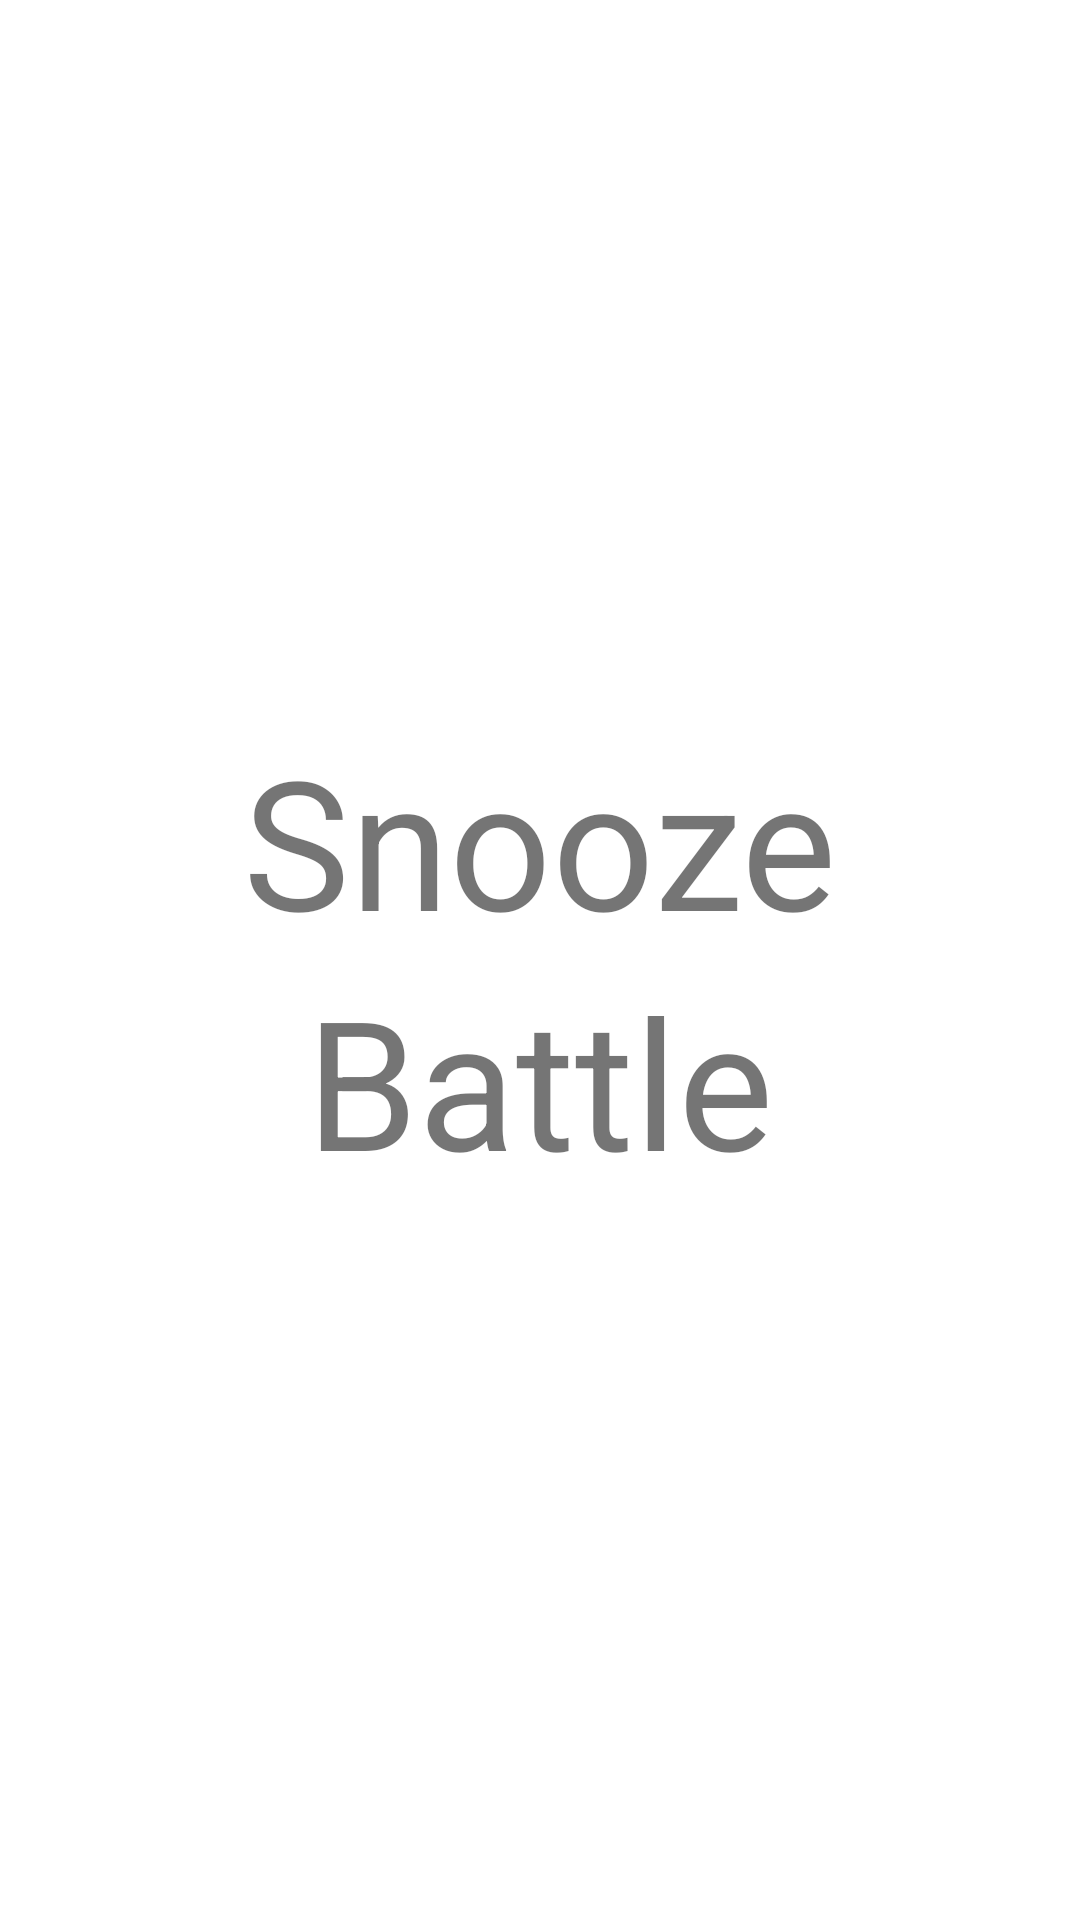

Layout XML and referenced resources for this Android screen:
<!-- AndroidManifest.xml: application theme AppTheme -->
<!-- res/layout/activity_welcome.xml -->
<?xml version="1.0" encoding="utf-8"?>
<LinearLayout
    xmlns:android="http://schemas.android.com/apk/res/android"
    android:layout_width="match_parent"
    android:layout_height="match_parent"
    android:gravity="center"
    android:orientation="vertical">

    <TextView
        android:layout_width="wrap_content"
        android:layout_height="wrap_content"
        android:text="Snooze"
        android:textSize="60sp" />

    <TextView
        android:layout_width="wrap_content"
        android:layout_height="wrap_content"
        android:text="Battle"
        android:textSize="60sp" />

</LinearLayout>
<!-- resources referenced by this layout -->
<resources>
  <style name="AppTheme" parent="Theme.AppCompat.Light.DarkActionBar">
          <item name="colorPrimary">@android:color/transparent</item>
          <item name="colorPrimaryDark">@color/colorPrimaryDark</item>
          <item name="colorAccent">@color/colorAccent</item>
          <item name="android:windowBackground">@color/background</item>
          <item name="windowActionBarOverlay">false</item>
          <item name="preferenceTheme">@style/PreferenceTheme</item>
          <item name="buttonStyle">@style/ButtonTheme</item>
      </style>
  <color name="colorPrimaryDark">#00574B</color>
  <color name="colorAccent">#D81B60</color>
  <style name="PreferenceTheme" parent="@style/PreferenceThemeOverlay">
          <item name="android:textColor">@color/colorWhite</item>
          <item name="android:textColorSecondary">@color/prefSecondary</item>
      </style>
  <style name="ButtonTheme" parent="@android:style/Widget.Button">
          <item name="android:background">@color/colorWhite</item>
          <item name="android:textColor">@color/colorBlack</item>
      </style>
  <color name="colorWhite">#FFFFFF</color>
  <color name="colorBlack">#000000</color>
</resources>
